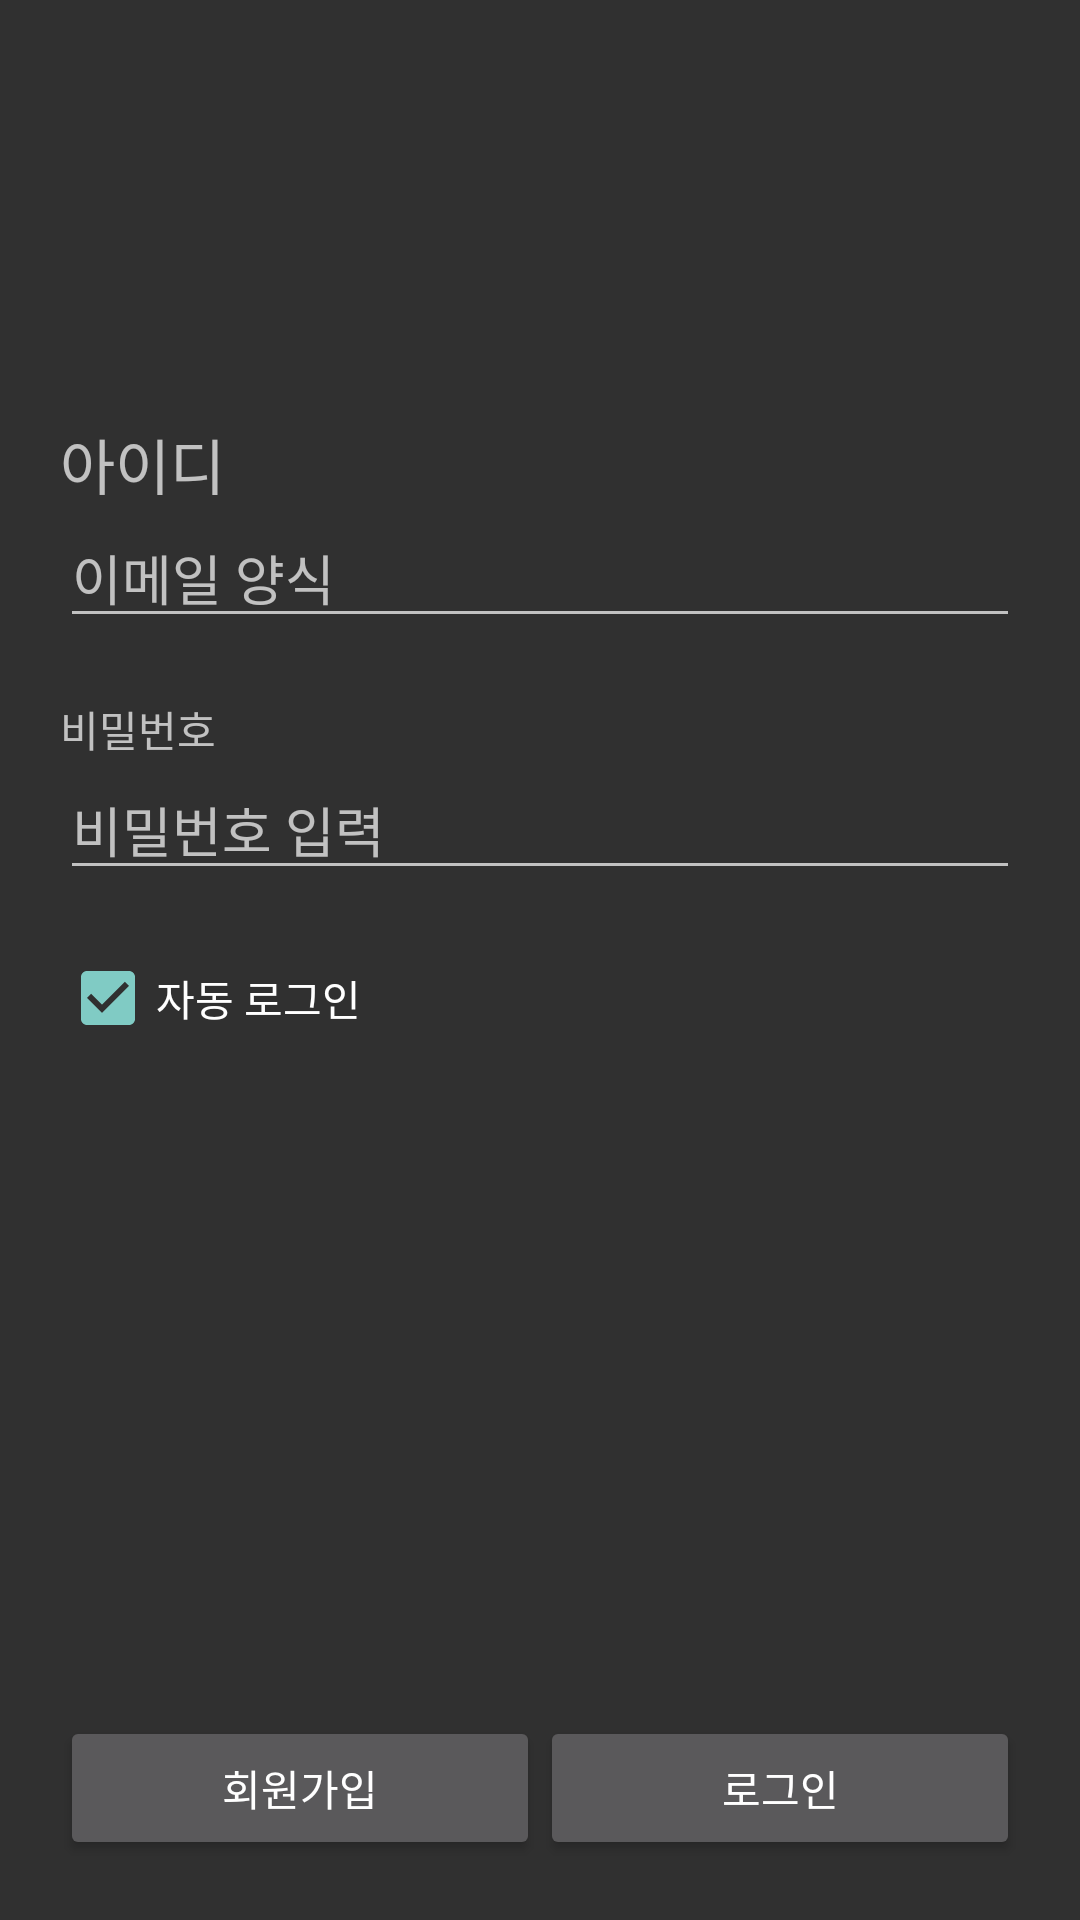

Produce the Android XML layout that renders to this screen, including the resource entries it uses.
<!-- AndroidManifest.xml: application theme Theme.Design.NoActionBar -->
<!-- res/layout/practice1.xml -->
<?xml version="1.0" encoding="utf-8"?>
<LinearLayout xmlns:android="http://schemas.android.com/apk/res/android"
    xmlns:tools="http://schemas.android.com/tools"
    android:layout_width="match_parent"
    android:layout_height="match_parent"
    android:orientation="vertical"
    android:padding="20dp"
    tools:context=".Activity2">

    <LinearLayout
        android:layout_width="match_parent"
        android:layout_height="wrap_content"
        android:orientation="vertical"
        android:gravity="center">

        <ImageView
            android:layout_width="120dp"
            android:layout_height="100dp"
            android:src="@drawable/mainlogo" />

    </LinearLayout>
    <TextView
            android:layout_width="wrap_content"
            android:layout_height="wrap_content"
            android:layout_marginTop="20dp"
            android:textSize="20sp"
            android:text="아이디" />

    <EditText
        android:layout_width="match_parent"
        android:layout_height="wrap_content"
        android:hint="이메일 양식"
        android:inputType="textEmailAddress" />

    <TextView
        android:layout_width="wrap_content"
        android:layout_height="wrap_content"
        android:layout_marginTop="20dp"
        android:text="비밀번호"/>

    <EditText
        android:layout_width="match_parent"
        android:layout_height="wrap_content"
        android:hint="비밀번호 입력"
        android:inputType="textPassword" />

    <CheckBox
        android:layout_width="wrap_content"
        android:layout_height="wrap_content"
        android:text="자동 로그인"
        android:layout_marginTop="20dp"
        android:checked="true"/>

    <TextView
        android:layout_width="wrap_content"
        android:layout_height="0dp"
        android:layout_weight="1" />

        <LinearLayout
            android:layout_width="match_parent"
            android:layout_height="wrap_content"
            android:orientation="horizontal">

            <Button
                android:layout_width="0dp"
                android:layout_height="wrap_content"
                android:text="회원가입"
                android:layout_weight="1"/>

            <Button
                android:layout_width="0dp"
                android:layout_height="wrap_content"
                android:text="로그인"
                android:layout_weight="1"/>

        </LinearLayout>


</LinearLayout>
<!-- resources referenced by this layout -->
<resources>

</resources>
